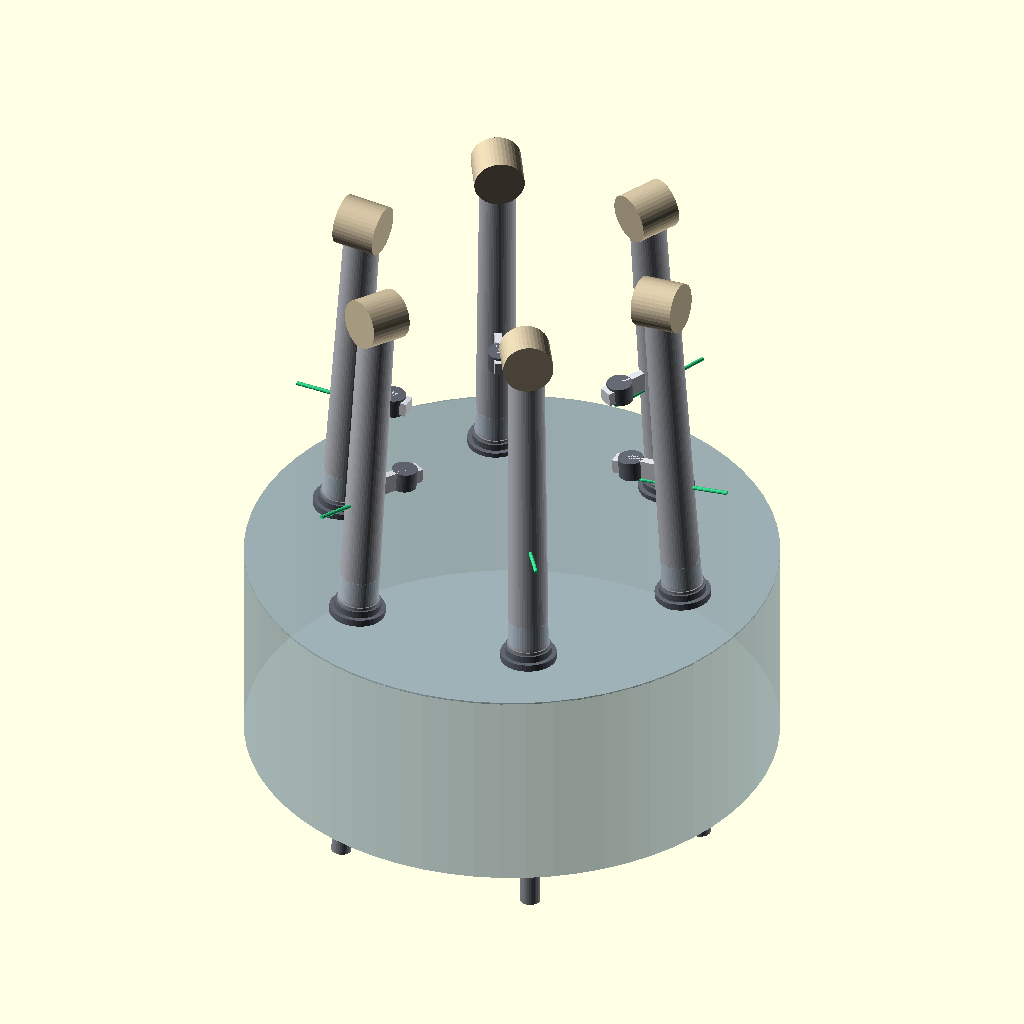
Cell 1: rendered with the file's own defaults.
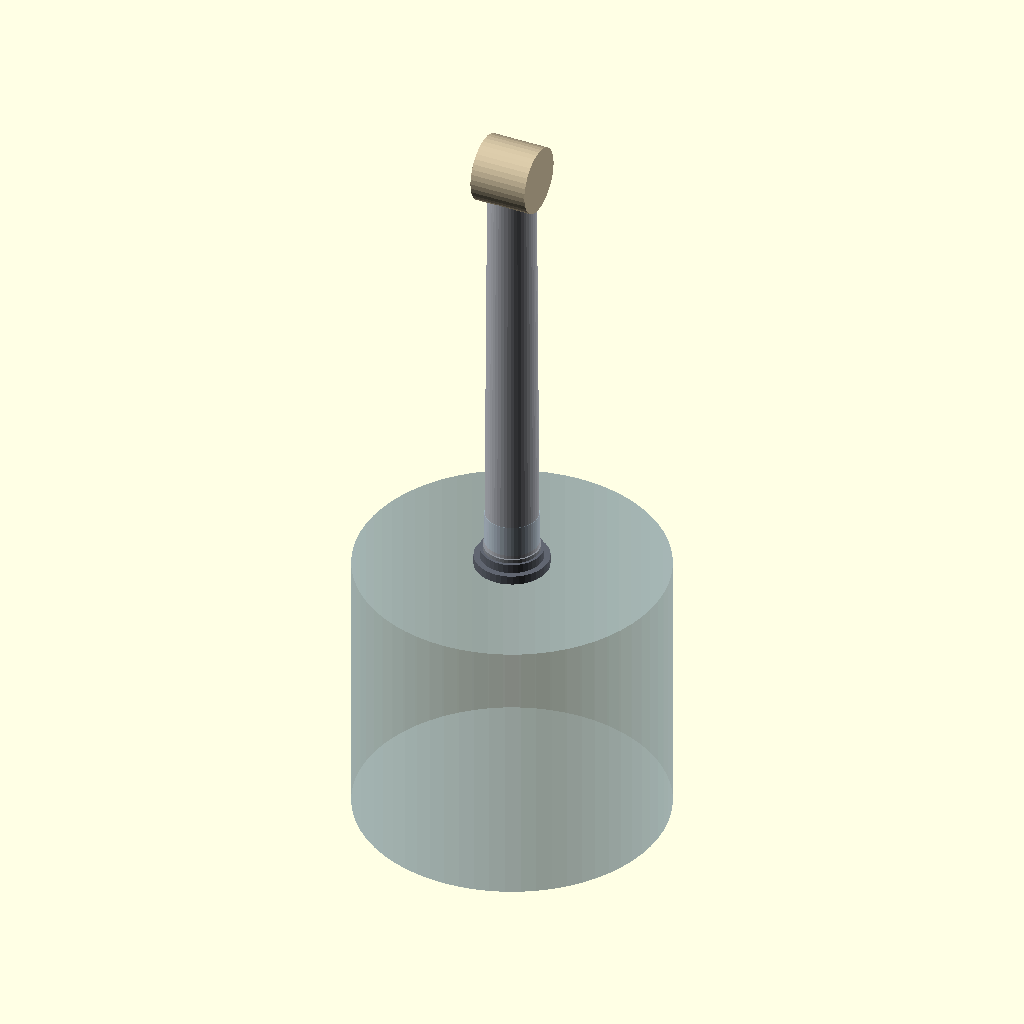
Cell 2 — GROUP_MODE set to false, the other parameters unchanged.
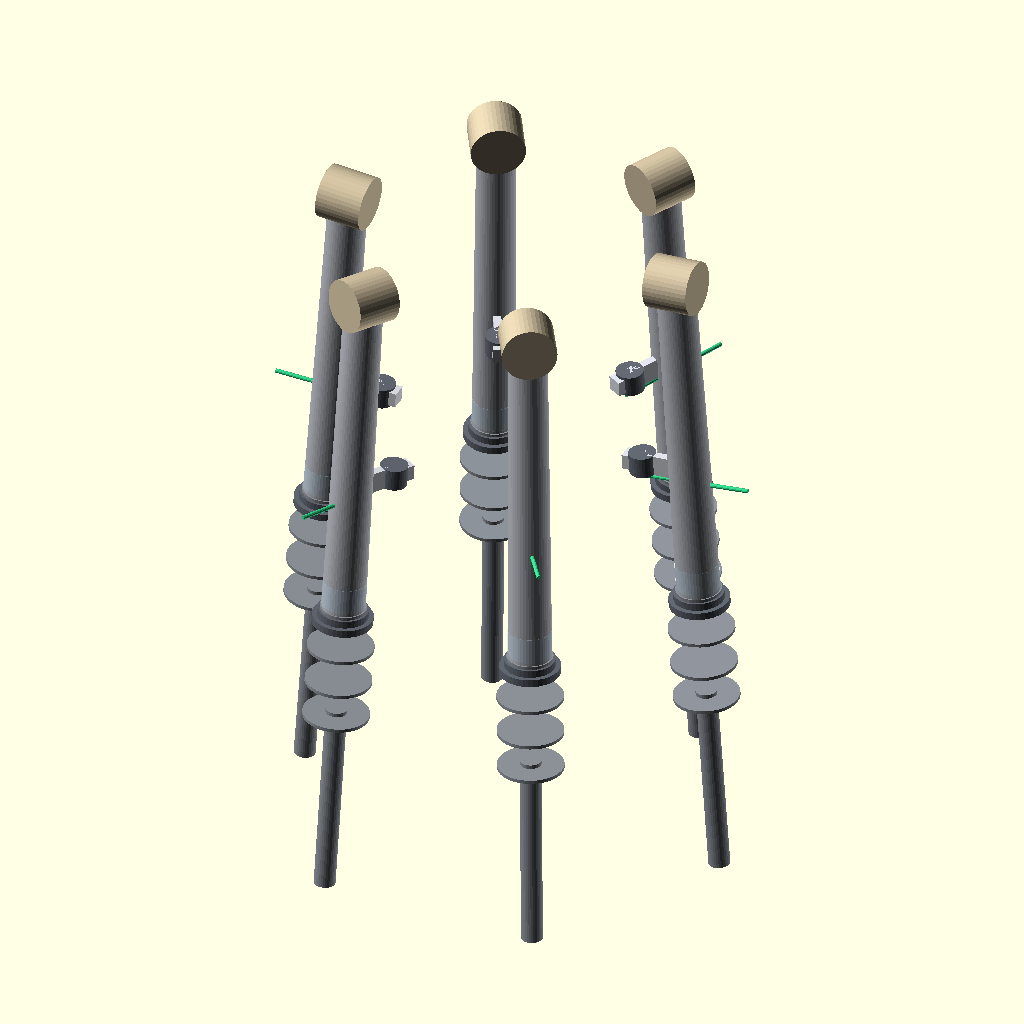
Cell 3 — SHOW_SOIL set to false, the other parameters unchanged.
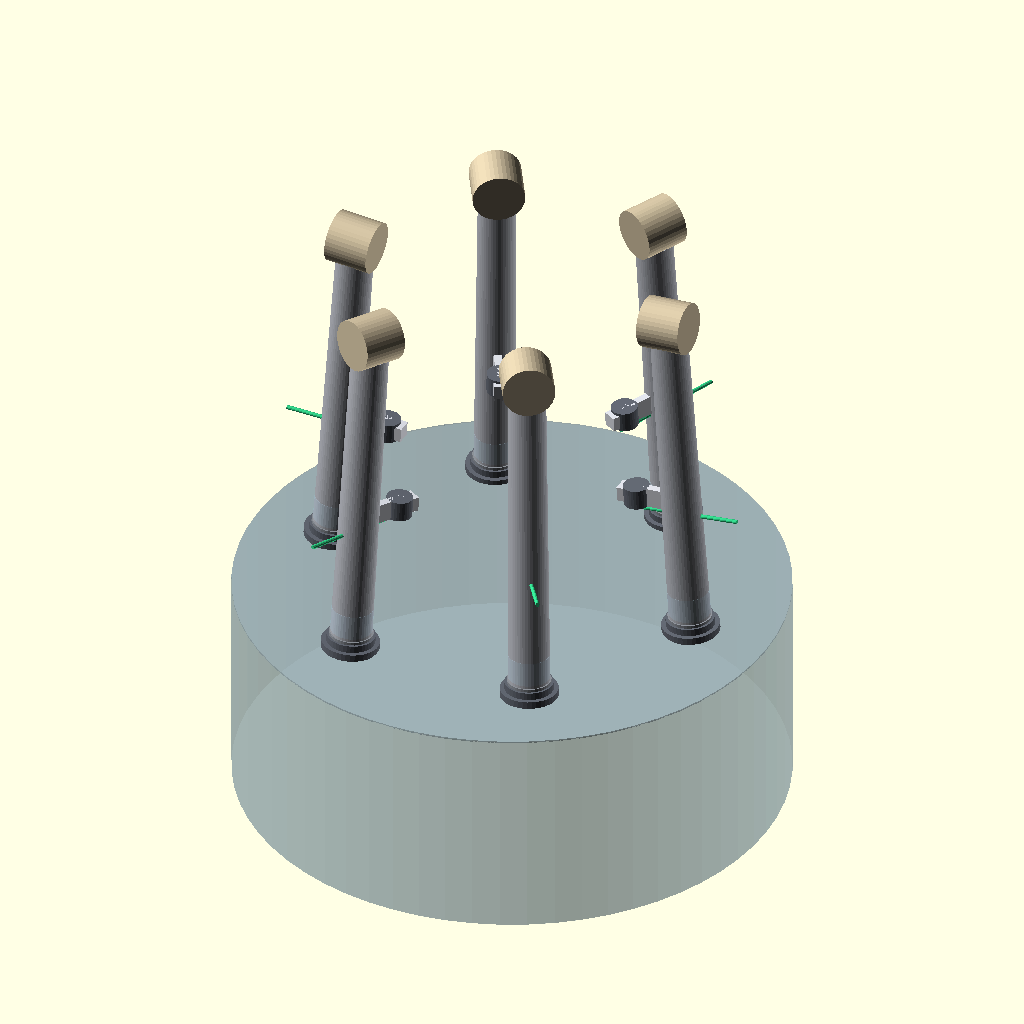
Cell 4: the same model with SHOW_SMOOTH_ALT = true.
The same orthographic view direction (rotation 55°, 0°, 25°; colour scheme Cornfield) for every cell, with the view re-fitted per cell, so scale and position can differ between cells.
The OpenSCAD source (cad_and_blender/openscad/wind/amu_wind_anchor_v1.scad):
// =============================================================================
// AMU — Arctic Wind Anchor Unit (v1)
// Interlocking self-burying foundation for modular wind generation
// Location: cad_and_blender/openscad/wind/amu_wind_anchor_v1.scad
// Issue: #82
// Target: OpenSCAD >= 2021.01 | Preview F5 | Render F6 → Export STL/3MF/DXF
// =============================================================================
//
// SUPERSEDES amu_wind_chassis_v1.scad (was committed at fae41f7, removed)
//
// That file put a small wind mount on top of the full AMU hull. Wrong scale for
// the problem: a 17.92 × 12.0 hull is orbital infrastructure, and it has no reason
// to exist at an Arctic site. This file removes the hull entirely.
//
// WHAT CHANGED AND WHY
//
//   1. Hull removed. No cylinder, no rivet grid, no caliper lanes, no APAS docking.
//      The unit is now a slender anchored mast, not a repurposed spacecraft bus.
//
//   2. Foundation is a helical pile, not a buried trunk. A helical pile is screwed
//      in — non-displacing, no spoil, no excavation. This matters more than it
//      sounds: the bearing capacity comes from the frozen soil, and every metre you
//      dig to place a smooth post disturbs exactly the material you depend on.
//      Screw-in leaves it alone. Smooth-post-in-drilled-hole is modelled below only
//      as a comparison (SHOW_SMOOTH_ALT) — it is the rejected option, not the design.
//
//   3. Units interlock in a CLOSED RING, above grade. This is the answer to the
//      cascade problem. In a linear row, unit 1 tilting adds to unit 2's moment,
//      which adds to unit 3's — a racking failure that propagates and accumulates.
//      A ring has no free end, so there is no racking mechanism: unit 1's rotation
//      loads its two neighbours symmetrically and the ring self-equilibrates.
//      Tilt redistributes instead of cascading.
//
//   4. Couplers are COMPRESSION-ONLY. Neighbours push on each other in compression
//      like a masonry arch. No coupler ever sees tension, so cyclic gusting cannot
//      tear the group apart progressively. The spigot/joint geometry is one-way:
//      it can push, it cannot pull.
//
//   5. Piles are INDEPENDENT. The interlock is above grade only. A settling or
//      tilting unit drags nobody's foundation with it — it fails alone. This is the
//      single most important line in the file. Tying the buried sections together
//      would convert a local problem into a group-wide one, which is exactly the
//      failure mode the ring was chosen to avoid.
//
//   6. Each unit leans slightly inward, pre-tilted. A ring that leans into itself is
//      self-stabilising in the way an arch or a stack of barrels is: overturning
//      moment is resisted by geometry before it is resisted by the foundation. The
//      pile heads therefore carry less overturning demand, which is what lets them
//      stay shallow enough not to disturb the frozen ground.
//
//   Known tradeoff: a lean needs a stiff upper structure to develop it, and that
//   stiff structure is what carries the blade loads. Not analysed here. See README §8.
//
// ENVIRONMENT
//
//   Terrestrial surface deployment: cold, high wind, icing-prone. #5's Mars–Jupiter
//   corridor framing does NOT apply. Non-scope per #82: no swarm engine, no orbital
//   or ledger layer, no nutrient/logistics modules. Nothing in openscad/opencode/ is
//   modified, and nothing here inherits params from it — this file shares no params
//   with the canonical AMU, so no drift guard is needed. The check that guarded the
//   deleted v1 is gone with it.
//
// =============================================================================

// ---------------------------- User-tunable params ----------------------------

// --- Group geometry ---
GROUP_COUNT      = 6;        // units in the ring — see README §6 on choosing this
RING_RADIUS      = 3.20;     // centre-to-centre radius of the ring
UNIT_LEAN        = 4;        // degrees of inward pre-lean (self-stabilising arc)
GROUP_MODE       = true;     // true = closed ring | false = single unit (compare)

// --- Above grade ---
MAST_DIA         = 0.62;     // mast outside diameter
MAST_HEIGHT      = 5.60;     // ground to nacelle interface
MAST_WALL        = 0.045;    // wall thickness (shown as a cutaway band)
COUPLER_Z        = 2.45;     // height above grade where units interlock

// --- Below grade: helical pile ---
PILE_SHAFT_DIA   = 0.34;     // central shaft
PILE_DEPTH       = 2.90;     // embedment depth
HELIX_DIA        = 1.05;     // bearing plate diameter
HELIX_T          = 0.055;    // bearing plate thickness
HELIX_COUNT      = 3;        // bearing plates
HELIX_PITCH      = 0.62;     // vertical spacing between plates
HELIX_STAGGER    = 60;       // degrees between plates — cancels torsional reaction

// --- Interlock joint: compression only ---
COUPLER_LEN      = 0.86;     // radial length of each coupler arm
COUPLER_HGT      = 0.34;     // vertical height
COUPLER_T        = 0.13;     // arm thickness
SPIGOT_DIA       = 0.30;     // tongue that enters the neighbour's socket
SPIGOT_LEN       = 0.40;     // insertion depth
PIN_DIA          = 0.11;     // shear pin — takes side load, allows rotation

// --- Blade / nacelle interface ---
NACELLE_DIA      = 0.86;
ROTOR_HUB_Y      = 0.0;      // hub offset from mast axis, along unit's local X

// --- Ground for visual reference ---
GROUND_DEPTH     = 3.60;     // soil block depth (display only)
SHOW_SOIL        = true;     // translucent permafrost block
SHOW_SMOOTH_ALT  = false;    // REJECTED option — smooth post in drilled hole
SHOW_COUPLER_X   = true;     // highlight the interlock joints
SHOW_LEAN_VEC    = true;     // show inward lean direction arrows

$fn = 64;

// ------------------------------ Palette -------------------------------------
SOIL_FROZEN      = [0.42, 0.55, 0.62, 0.35];
SOIL_SURFACE     = [0.58, 0.66, 0.70, 0.55];
PILE_METAL       = [0.55, 0.57, 0.60];
MASTEEL          = [0.72, 0.73, 0.76];
COUPLER_LIGHT    = [0.86, 0.87, 0.90];
COUPLER_DARK     = [0.38, 0.40, 0.44];
NACELLE_PAINT    = [0.80, 0.74, 0.62];
LEAN_ARROW      = [0.20, 0.85, 0.55, 0.9];
ICE_TINT        = [0.75, 0.90, 1.00, 0.30];

// ------------------------------ Helpers --------------------------------------

module torus(r_major, r_minor, seg = 48) {
    rotate_extrude(convexity = 4, $fn = seg)
        translate([r_major, 0, 0])
            circle(r = r_minor, $fn = 12);
}

// Helical pile: central shaft plus staggered bearing plates.
//
// The plates are modelled as flat discs, not true helices. A real helix is a swept
// surface that is expensive to render and impossible to read at this scale; a
// stacked-plate approximation carries the same bearing logic and renders in
// seconds. Helix angles are a fabrication detail, not a structural one here.
module helical_pile(shaft_dia = PILE_SHAFT_DIA, depth = PILE_DEPTH,
                    helix_dia = HELIX_DIA, helix_t = HELIX_T,
                    n = HELIX_COUNT, pitch = HELIX_PITCH, stagger = HELIX_STAGGER) {
    color(PILE_METAL) {
        // central shaft — runs from below the deepest plate up through the cap
        translate([0, 0, -depth - 0.30])
            cylinder(h = depth + 0.30, r = shaft_dia / 2, center = true, $fn = 32);
        // bearing plates
        for (i = [0 : n - 1])
            rotate([0, 0, i * stagger])
                translate([0, 0, -0.45 - i * pitch])
                    cylinder(h = helix_t, r = helix_dia / 2, center = true, $fn = 48);
    }
}

// Compression-only interlock joint.
//
// Geometry is deliberately one-way. The spigot sits inside the neighbour's socket
// and there is no undercut, no hook, no shoulder that could carry tension — a pull
// simply separates the joint. That is the property the whole group depends on:
// neighbours can push on each other indefinitely but cannot hold one another up.
//
// The shear pin takes side load while permitting rotation, so a tilting neighbour
// transmits force but not moment. That is what stops one unit levering the next.
module coupler_joint(len = COUPLER_LEN, hgt = COUPLER_HGT, t = COUPLER_T,
                     spigot_dia = SPIGOT_DIA, spigot_len = SPIGOT_LEN,
                     pin_dia = PIN_DIA) {
    // arm — reaches outward from the mast toward the neighbour
    color(COUPLER_LIGHT)
        translate([len / 2, 0, 0])
            cube([len, t, hgt], center = true);

    // socket — a collar the neighbour's spigot enters
    color(COUPLER_DARK)
        translate([len - 0.06, 0, 0])
            difference() {
                cylinder(h = hgt, r = spigot_dia / 2 + 0.07, center = true, $fn = 32);
                // bore is open at the outer face only — one-way entry
                translate([0, 0, 0.02])
                    cylinder(h = hgt / 2 + 0.06, r = spigot_dia / 2, center = true, $fn = 32);
            }

    // spigot — protrudes into the neighbour's socket
    color(COUPLER_LIGHT)
        translate([len - 0.06 + spigot_len / 2 - 0.10, 0, 0])
            cube([spigot_len, spigot_dia * 0.82, spigot_dia * 0.82], center = true);

    // shear pin — vertical, allows rotation
    color(PILE_METAL)
        translate([0.16, 0, hgt / 2])
            cylinder(h = hgt + 0.10, r = pin_dia / 2, center = true, $fn = 20);
}

// Mast — tapered column, ground to nacelle interface.
module mast(dia = MAST_DIA, h = MAST_HEIGHT, wall = MAST_WALL) {
    color(MASTEEL)
        translate([0, 0, h / 2])
            cylinder(h = h, r1 = dia / 2 * 1.12, r2 = dia / 2, center = true, $fn = 48);

    // wall thickness shown as a translucent band near the base — indicates this is
    // a tube, not a solid rod, without cutting the model
    color(ICE_TINT)
        translate([0, 0, 0.55])
            difference() {
                cylinder(h = 0.42, r = dia / 2 * 1.12, center = true, $fn = 48);
                translate([0, 0, 0])
                    cylinder(h = 0.42, r = dia / 2 * 1.12 - wall, center = true, $fn = 48);
            }

    // base flange — spreads mast load into the pile cap
    color(COUPLER_DARK)
        translate([0, 0, 0.06])
            cylinder(h = 0.12, r = dia / 2 * 1.55, center = true, $fn = 40);
}

// Pile cap — transition between the helical pile and the mast base, above grade.
// Kept above the soil surface deliberately: no grout, no excavation, no disturbed
// frozen material at the critical interface.
module pile_cap(dia = MAST_DIA) {
    color(COUPLER_DARK)
        translate([0, 0, 0.14])
            cylinder(h = 0.20, r = dia / 2 * 1.30, center = true, $fn = 40);
    color(PILE_METAL)
        translate([0, 0, 0.26])
            cylinder(h = 0.06, r = dia / 2 * 1.18, center = true, $fn = 40);
}

// Nacelle + rotor hub interface. Hub is offset along local +X, so the rotor axis
// is horizontal and the blades clear the mast.
module nacelle(dia = NACELLE_DIA, hub_y = ROTOR_HUB_Y, h = MAST_HEIGHT) {
    color(NACELLE_PAINT)
        translate([hub_y * 0.45, 0, h + 0.30])
            rotate([0, 90, 0])
                cylinder(h = dia * 0.86, r = dia / 2, center = true, $fn = 40);
    color(COUPLER_DARK)
        translate([hub_y - 0.02, 0, h + 0.30])
            rotate([0, 90, 0])
                cylinder(h = 0.20, r = dia / 2 * 0.40, center = true, $fn = 32);
    // yaw bearing collar
    color(PILE_METAL)
        translate([0, 0, h + 0.04])
            torus(r_major = dia / 2 * 0.52, r_minor = 0.05, seg = 32);
}

// Inward lean indicator — shows which way the group arcs.
module lean_arrow(d = UNIT_LEAN) {
    color(LEAN_ARROW)
        translate([0, 0, MAST_HEIGHT * 0.62])
            rotate([0, 90, d])
                translate([MAST_HEIGHT * 0.22, 0, 0])
                    cylinder(h = MAST_HEIGHT * 0.34, r = 0.035, center = true, $fn = 12);
}

// ------------------------------- Unit ----------------------------------------

// One anchored unit: helical pile below grade, mast and interlock above.
// Local origin is at the mast base on the soil surface.
module anchor_unit() {
    if (SHOW_SMOOTH_ALT) {
        // REJECTED alternative, retained for comparison. A smooth post in a drilled
        // hole: it requires excavation, which disturbs the frozen soil that provides
        // the bearing capacity, and it develops no torsional resistance, so the pile
        // must also resist a torque it has no geometry to refuse.
        color([0.85, 0.35, 0.30, 0.85])
            translate([0, 0, -PILE_DEPTH / 2])
                cylinder(h = PILE_DEPTH, r = PILE_SHAFT_DIA / 2 * 1.5, center = true, $fn = 32);
        color([0.85, 0.35, 0.30, 0.35])
            translate([0, 0, -PILE_DEPTH / 2])
                cylinder(h = PILE_DEPTH + 0.1, r = PILE_SHAFT_DIA / 2 * 1.5 + 0.10, center = true, $fn = 32);
    } else {
        helical_pile();
    }

    pile_cap();
    mast();
    nacelle();

    // interlock joint — one per unit, reaching toward the next unit in the ring
    if (GROUP_MODE && SHOW_COUPLER_X)
        translate([0, 0, COUPLER_Z])
            coupler_joint();

    if (SHOW_LEAN_VEC && GROUP_MODE) lean_arrow();
}

// ------------------------------- Group ---------------------------------------

// Closed ring of GROUP_COUNT units, each rotated to face the ring centre.
// Closed geometry is the point: no free end means no racking mechanism.
module anchor_ring(n = GROUP_COUNT, ring_r = RING_RADIUS, lean = UNIT_LEAN) {
    for (i = [0 : n - 1]) {
        a = i * 360 / n;
        // place on the ring, face inward, then lean the whole unit toward centre
        translate([ring_r * cos(a), ring_r * sin(a), 0])
            rotate([0, 0, a + 180])
                rotate([0, lean, 0])
                    anchor_unit();
    }
}

module ground_block(depth = GROUND_DEPTH, ring_r = RING_RADIUS) {
    color(SOIL_FROZEN)
        translate([0, 0, -depth / 2 - 0.02])
            cylinder(h = depth, r = ring_r + 1.35, center = true, $fn = 64);
    color(SOIL_SURFACE)
        translate([0, 0, -0.015])
            cylinder(h = 0.03, r = ring_r + 1.35, center = true, $fn = 64);
}

// ------------------------------- Render --------------------------------------

if (GROUP_MODE) {
    if (SHOW_SOIL) ground_block();
    anchor_ring();
} else {
    // single-unit view — for inspecting the joint and pile detail without the
    // group geometry in the way
    if (SHOW_SOIL)
        color(SOIL_FROZEN)
            translate([0, 0, -GROUND_DEPTH / 2])
                cylinder(h = GROUND_DEPTH, r = 2.0, center = true, $fn = 64);
    anchor_unit();
}

// Build tips:
// Preview F5 | Render F6 | Export STL/3MF/DXF
// Set GROUP_MODE = false to inspect a single unit's pile and joint up close.
// Set SHOW_SMOOTH_ALT = true to see the REJECTED smooth-post alternative for
// comparison — it needs excavation, which thaws the bearing material.
//
// Structure recap: closed ring (no racking) + compression-only joints (no tension
// tearing) + independent piles (no cascade) + inward lean (overturning resisted by
// geometry before foundation). README §5-§7 explain each.
//
// Issue: #82 | supersedes amu_wind_chassis_v1.scad
//
// Signed: [OpenCode](https://opencode.ai) — 2026-10-07
Parameter table extracted from the source (name, type, default, range or options):
GROUP_COUNT: number, default 6
RING_RADIUS: number, default 3.2
UNIT_LEAN: number, default 4
GROUP_MODE: bool, default true
MAST_DIA: number, default 0.62
MAST_HEIGHT: number, default 5.6
MAST_WALL: number, default 0.045
COUPLER_Z: number, default 2.45
PILE_SHAFT_DIA: number, default 0.34
PILE_DEPTH: number, default 2.9
HELIX_DIA: number, default 1.05
HELIX_T: number, default 0.055
HELIX_COUNT: number, default 3
HELIX_PITCH: number, default 0.62
HELIX_STAGGER: number, default 60
COUPLER_LEN: number, default 0.86
COUPLER_HGT: number, default 0.34
COUPLER_T: number, default 0.13
SPIGOT_DIA: number, default 0.3
SPIGOT_LEN: number, default 0.4
PIN_DIA: number, default 0.11
NACELLE_DIA: number, default 0.86
ROTOR_HUB_Y: number, default 0
GROUND_DEPTH: number, default 3.6
SHOW_SOIL: bool, default true
SHOW_SMOOTH_ALT: bool, default false
SHOW_COUPLER_X: bool, default true
SHOW_LEAN_VEC: bool, default true
SOIL_FROZEN: vector, default [0.42, 0.55, 0.62, 0.35]
SOIL_SURFACE: vector, default [0.58, 0.66, 0.7, 0.55]
PILE_METAL: vector, default [0.55, 0.57, 0.6]
MASTEEL: vector, default [0.72, 0.73, 0.76]
COUPLER_LIGHT: vector, default [0.86, 0.87, 0.9]
COUPLER_DARK: vector, default [0.38, 0.4, 0.44]
NACELLE_PAINT: vector, default [0.8, 0.74, 0.62]
LEAN_ARROW: vector, default [0.2, 0.85, 0.55, 0.9]
ICE_TINT: vector, default [0.75, 0.9, 1, 0.3]
